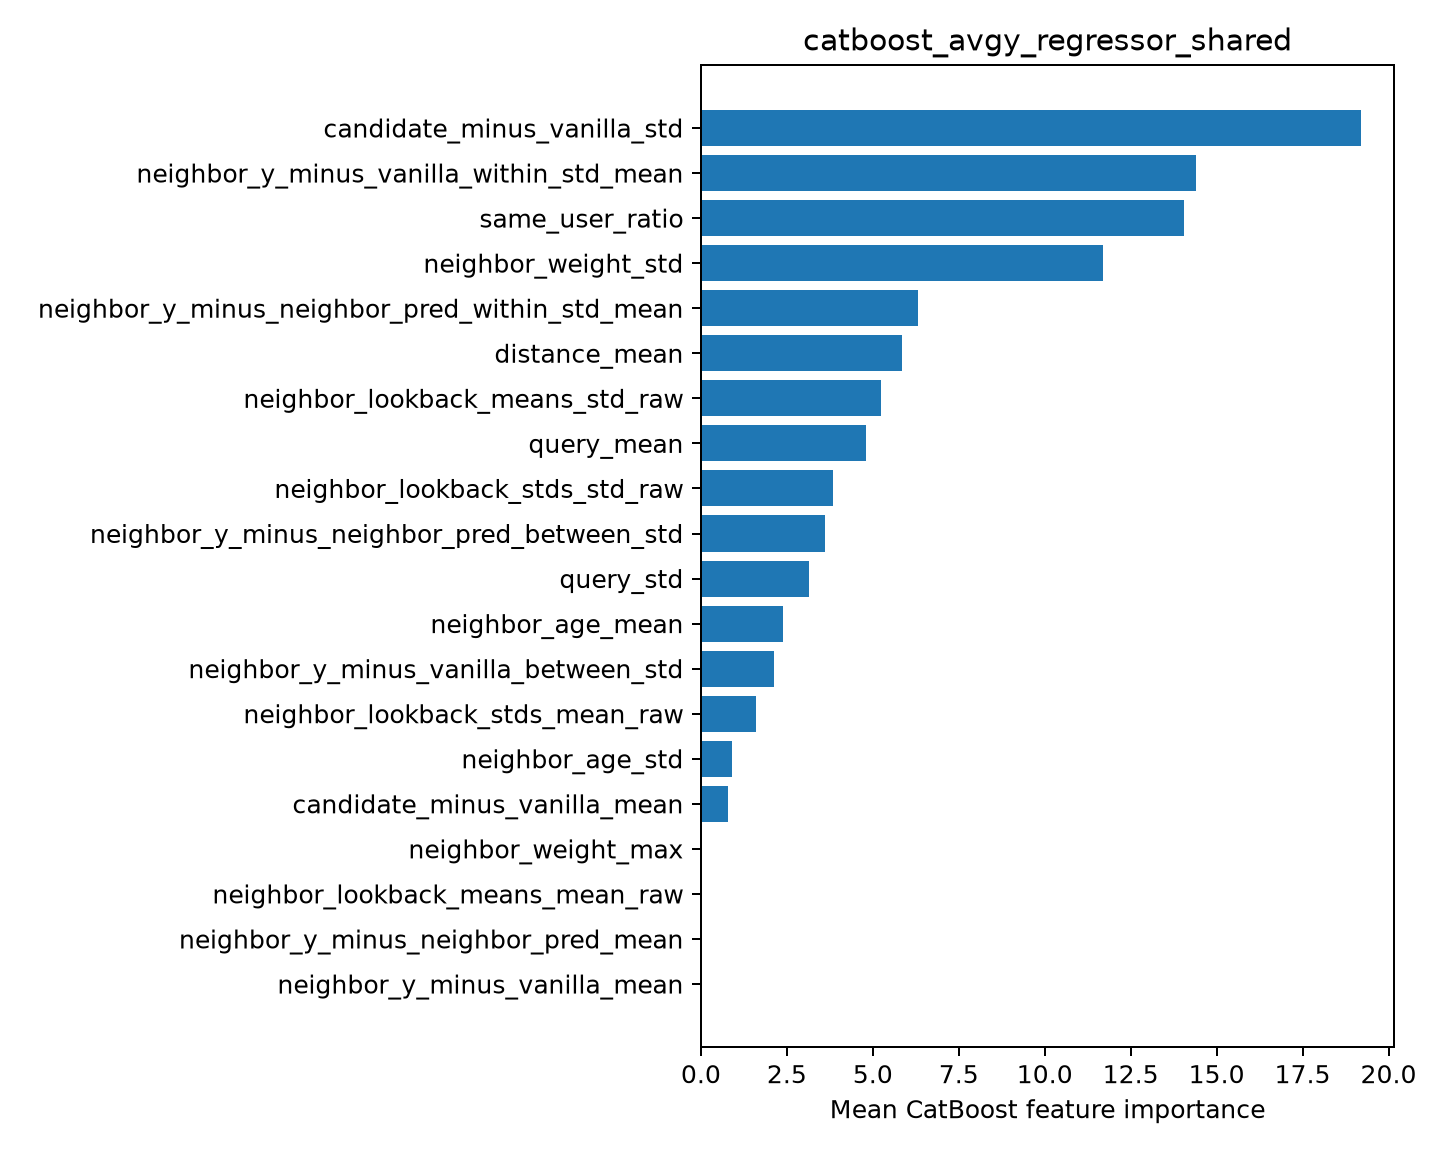

The data file committed next to this chart (first rows):
feature, importance
candidate_minus_vanilla_std, 19.2
neighbor_y_minus_vanilla_within_std_mean, 14.39
same_user_ratio, 14.05
neighbor_weight_std, 11.71
neighbor_y_minus_neighbor_pred_within_st…, 6.318
distance_mean, 5.858
neighbor_lookback_means_std_raw, 5.238
query_mean, 4.798
neighbor_lookback_stds_std_raw, 3.851
neighbor_y_minus_neighbor_pred_between_s…, 3.619
query_std, 3.136
neighbor_age_mean, 2.398
neighbor_y_minus_vanilla_between_std, 2.139
neighbor_lookback_stds_mean_raw, 1.595
neighbor_age_std, 0.9015
candidate_minus_vanilla_mean, 0.7963
neighbor_weight_max, 0.0
neighbor_lookback_means_mean_raw, 0.0
neighbor_y_minus_neighbor_pred_mean, 0.0
neighbor_y_minus_vanilla_mean, 0.0
